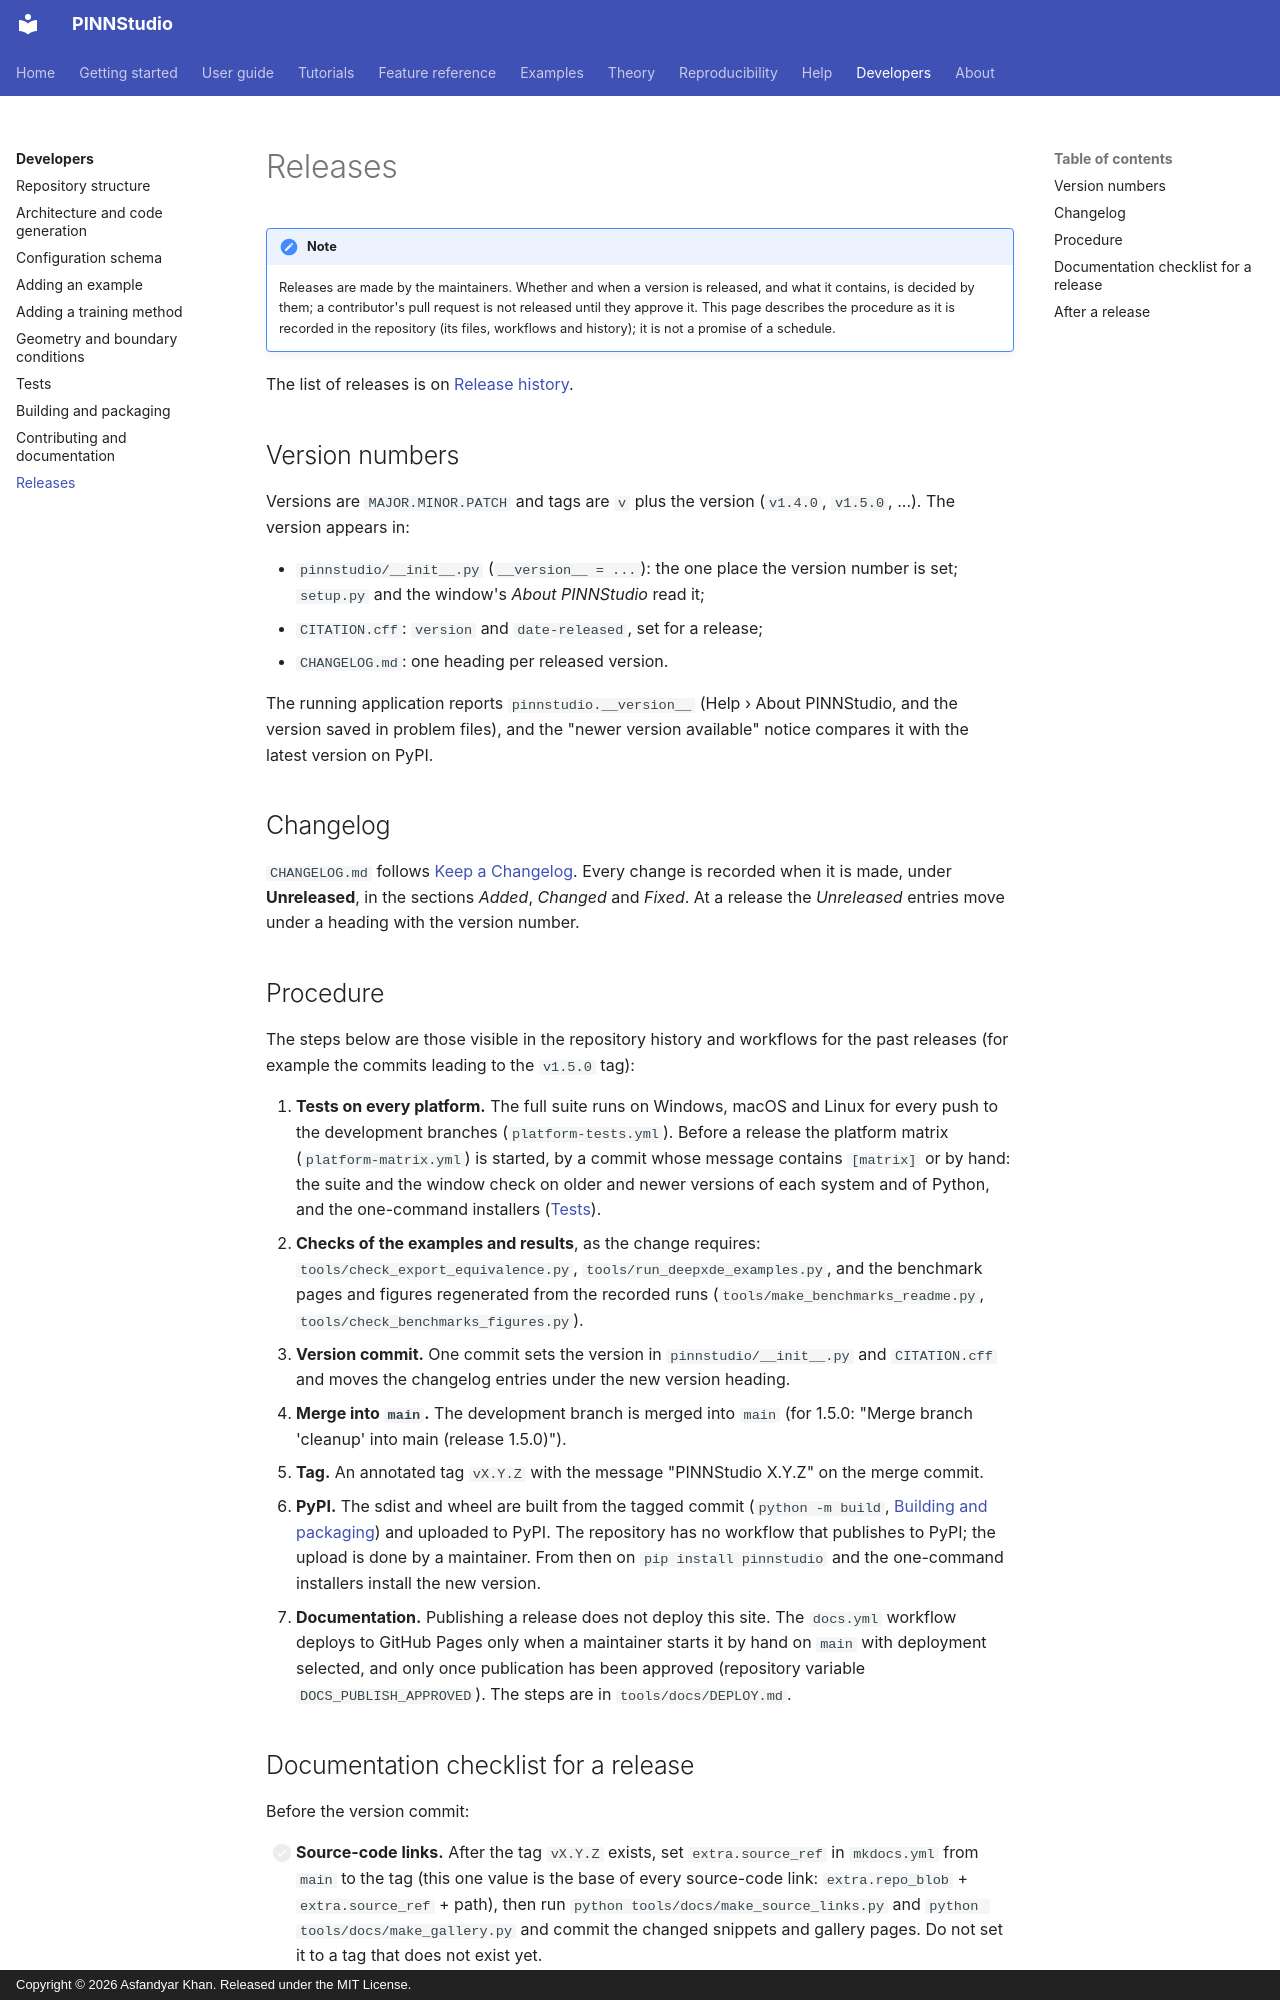

repository: AsfandyarKhan72/PINNStudio · page: developer/releases/index.html · generator: mkdocs · copyright: Copyright © 2026 Asfandyar Khan. Released under the MIT License.

# Releases

!!! note
    Releases are made by the maintainers. Whether and when a version is released, and what it contains, is
    decided by them; a contributor's pull request is not released until they approve it. This page describes
    the procedure as it is recorded in the repository (its files, workflows and history); it is not a promise
    of a schedule.

The list of releases is on [Release history](../about/changelog.md#versions).

## Version numbers

Versions are `MAJOR.MINOR.PATCH` and tags are `v` plus the version (`v1.4.0`, `v1.5.0`, ...). The version appears
in:

- `pinnstudio/__init__.py` (`__version__ = ...`): the one place the version number is set; `setup.py` and the
  window's *About PINNStudio* read it;
- `CITATION.cff`: `version` and `date-released`, set for a release;
- `CHANGELOG.md`: one heading per released version.

The running application reports `pinnstudio.__version__` (Help › About PINNStudio, and the version saved in problem
files), and the "newer version available" notice compares it with the latest version on PyPI.

## Changelog

`CHANGELOG.md` follows [Keep a Changelog](https://keepachangelog.com/en/1.1.0/). Every change is recorded when it
is made, under **Unreleased**, in the sections *Added*, *Changed* and *Fixed*. At a release the *Unreleased*
entries move under a heading with the version number.

## Procedure

The steps below are those visible in the repository history and workflows for the past releases (for example
the commits leading to the `v1.5.0` tag):

1. **Tests on every platform.** The full suite runs on Windows, macOS and Linux for every push to the
   development branches (`platform-tests.yml`). Before a release the platform matrix (`platform-matrix.yml`) is
   started, by a commit whose message contains `[matrix]` or by hand: the suite and the window check on older and
   newer versions of each system and of Python, and the one-command installers ([Tests](tests.md)).
2. **Checks of the examples and results**, as the change requires: `tools/check_export_equivalence.py`,
   `tools/run_deepxde_examples.py`, and the benchmark pages and figures regenerated from the recorded runs
   (`tools/make_benchmarks_readme.py`, `tools/check_benchmarks_figures.py`).
3. **Version commit.** One commit sets the version in `pinnstudio/__init__.py` and `CITATION.cff` and moves the changelog
   entries under the new version heading.
4. **Merge into `main`.** The development branch is merged into `main` (for 1.5.0: "Merge branch 'cleanup' into
   main (release 1.5.0)").
5. **Tag.** An annotated tag `vX.Y.Z` with the message "PINNStudio X.Y.Z" on the merge commit.
6. **PyPI.** The sdist and wheel are built from the tagged commit (`python -m build`, [Building and
   packaging](packaging.md)) and uploaded to PyPI. The repository has no workflow that publishes to PyPI; the
   upload is done by a maintainer. From then on `pip install pinnstudio` and the one-command installers install
   the new version.
7. **Documentation.** Publishing a release does not deploy this site. The `docs.yml` workflow deploys to GitHub
   Pages only when a maintainer starts it by hand on `main` with deployment selected, and only once publication
   has been approved (repository variable `DOCS_PUBLISH_APPROVED`). The steps are in `tools/docs/DEPLOY.md`.
